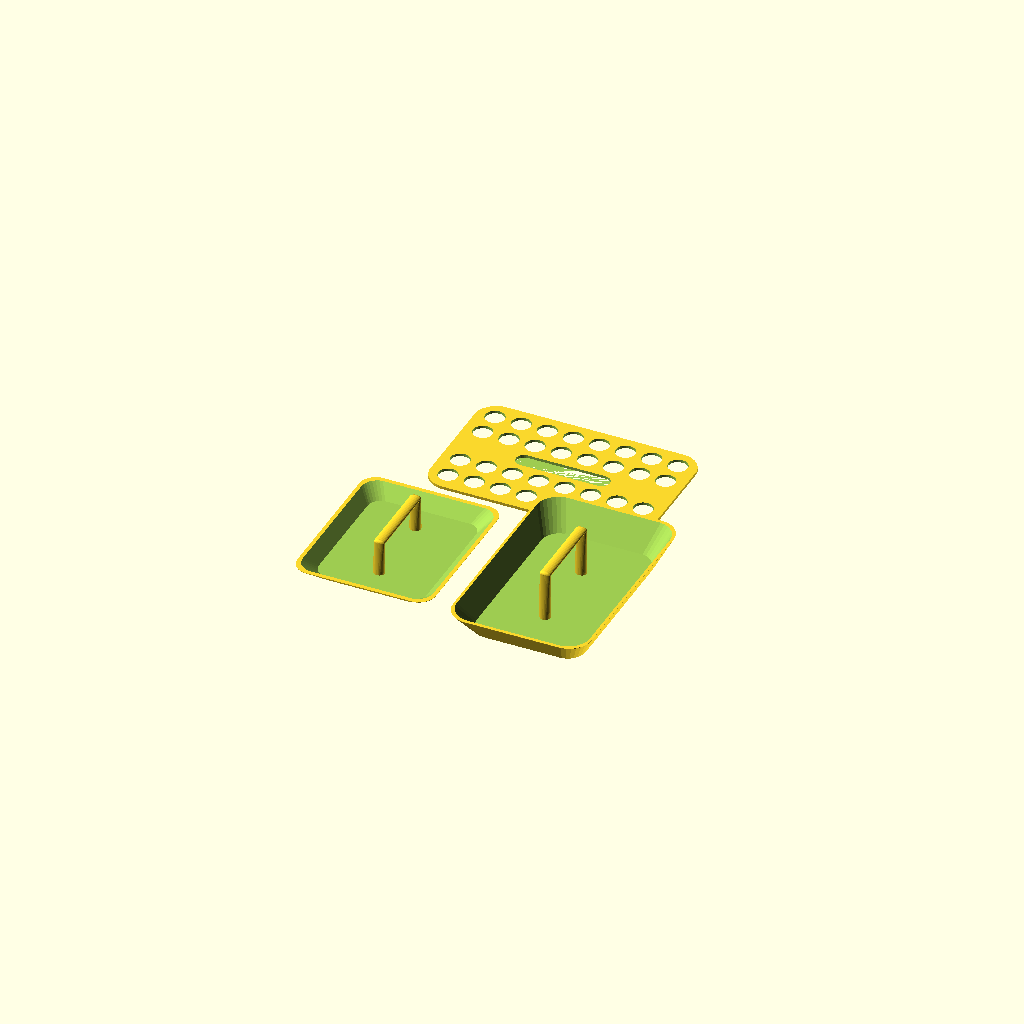
Cell 1: rendered with the file's own defaults.
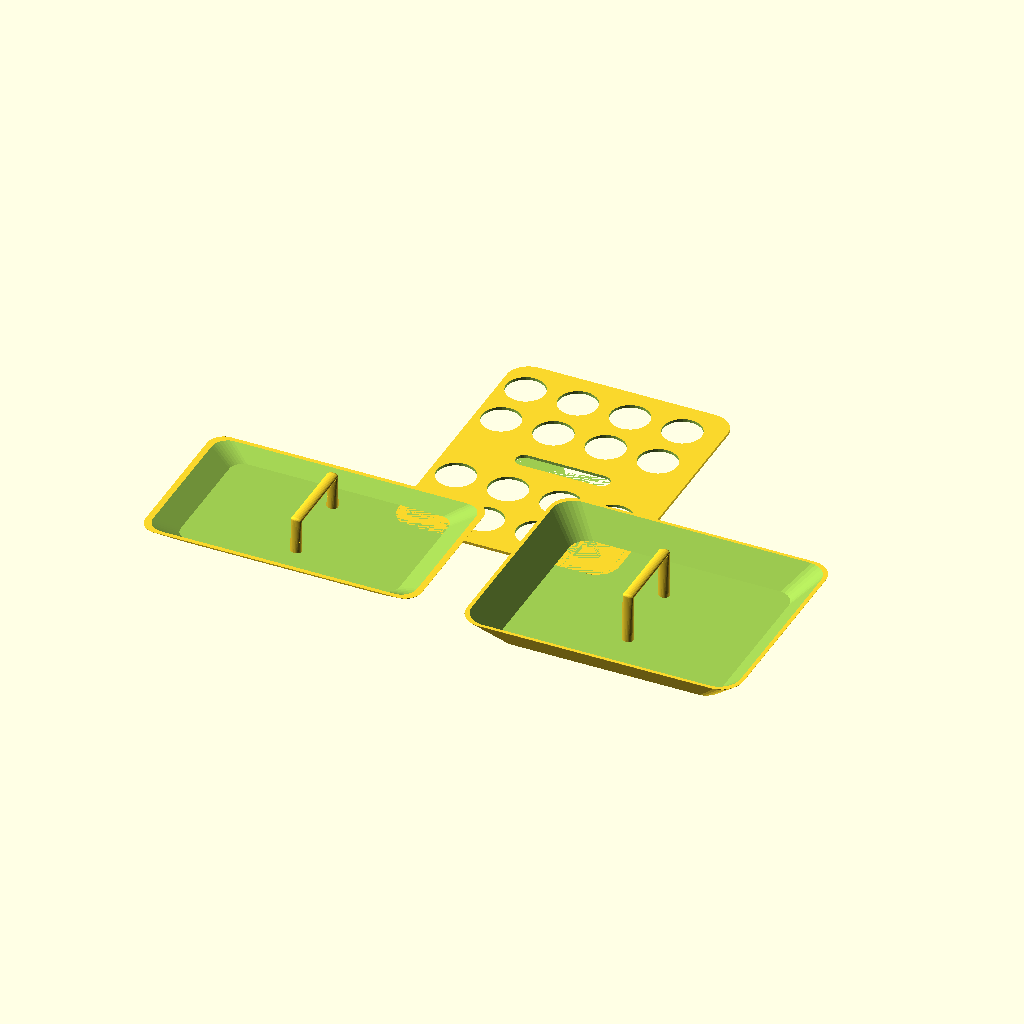
Cell 2: the same model with wTray = 100.
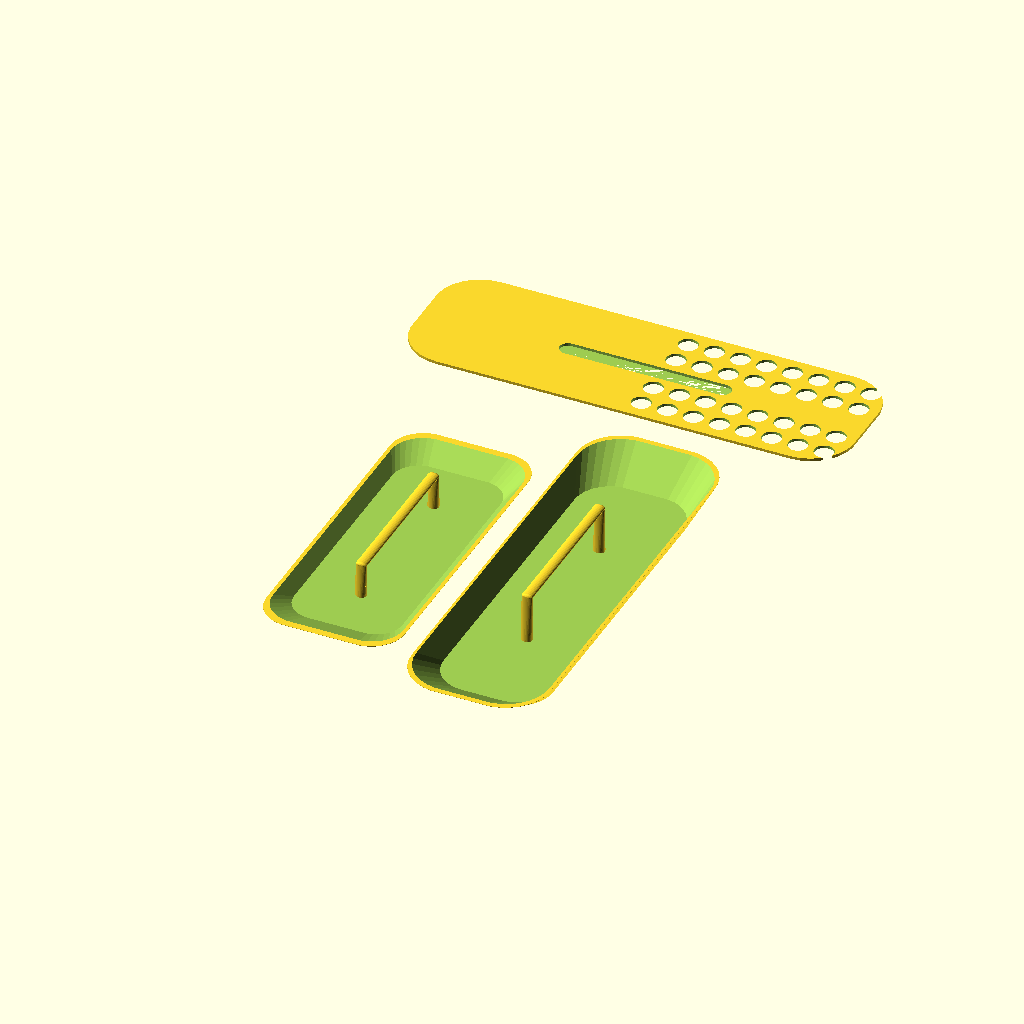
Cell 3: lTray = 160 (everything else at default).
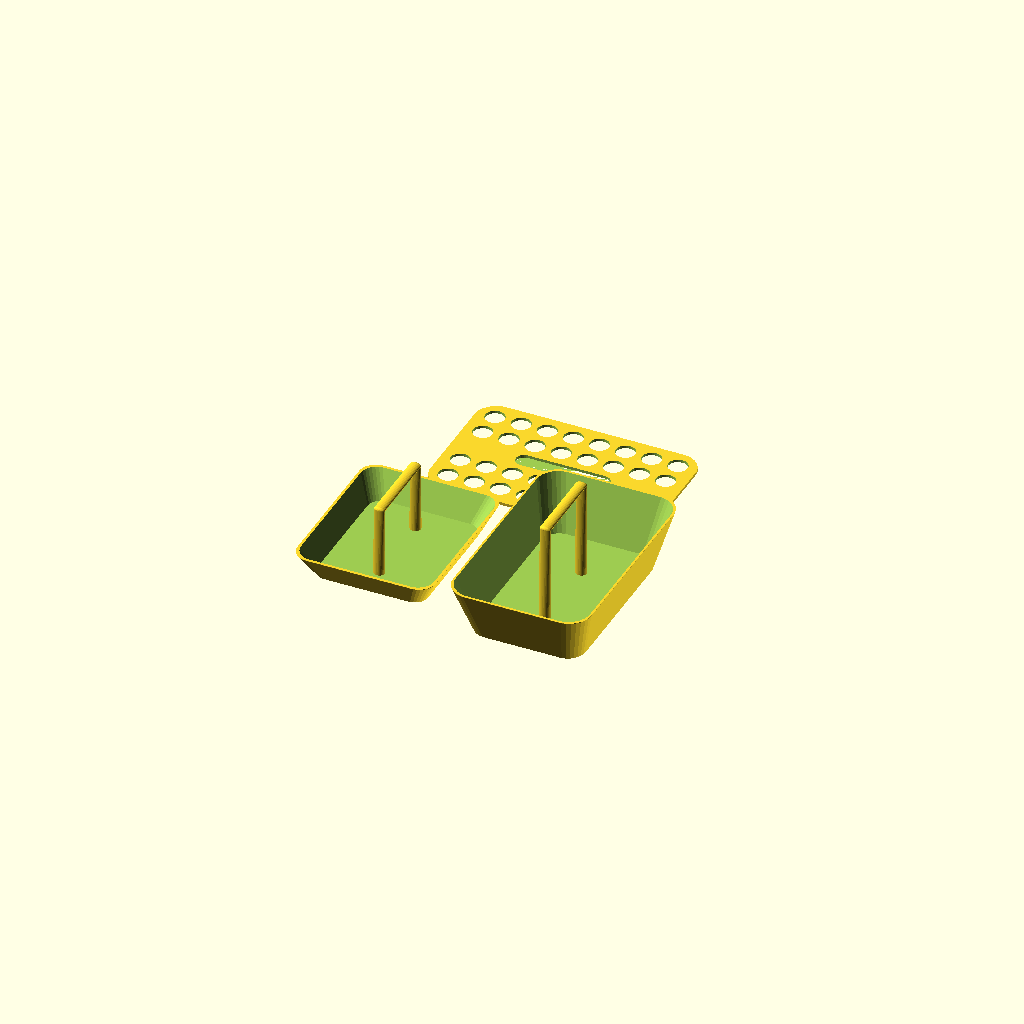
Cell 4: the same model with hTray = 20.
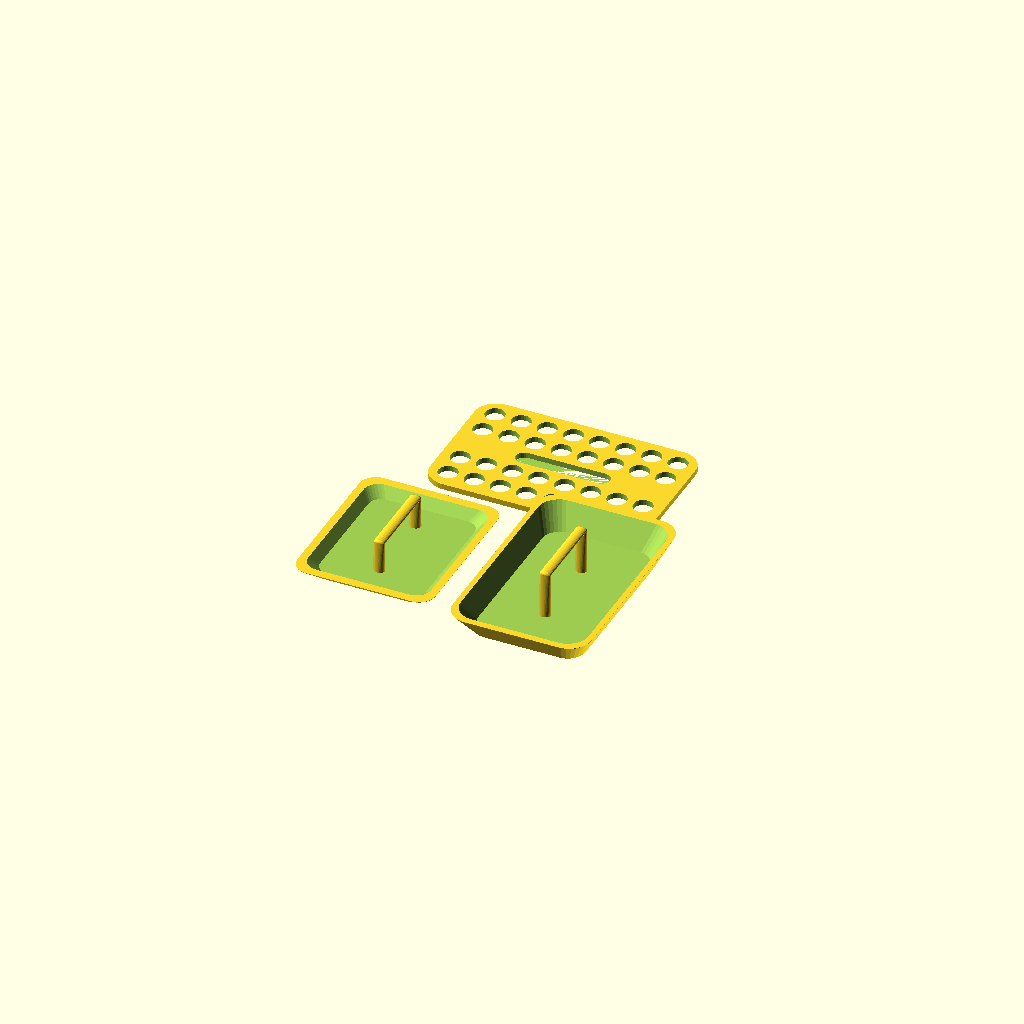
Cell 5: wall = 2 (everything else at default).
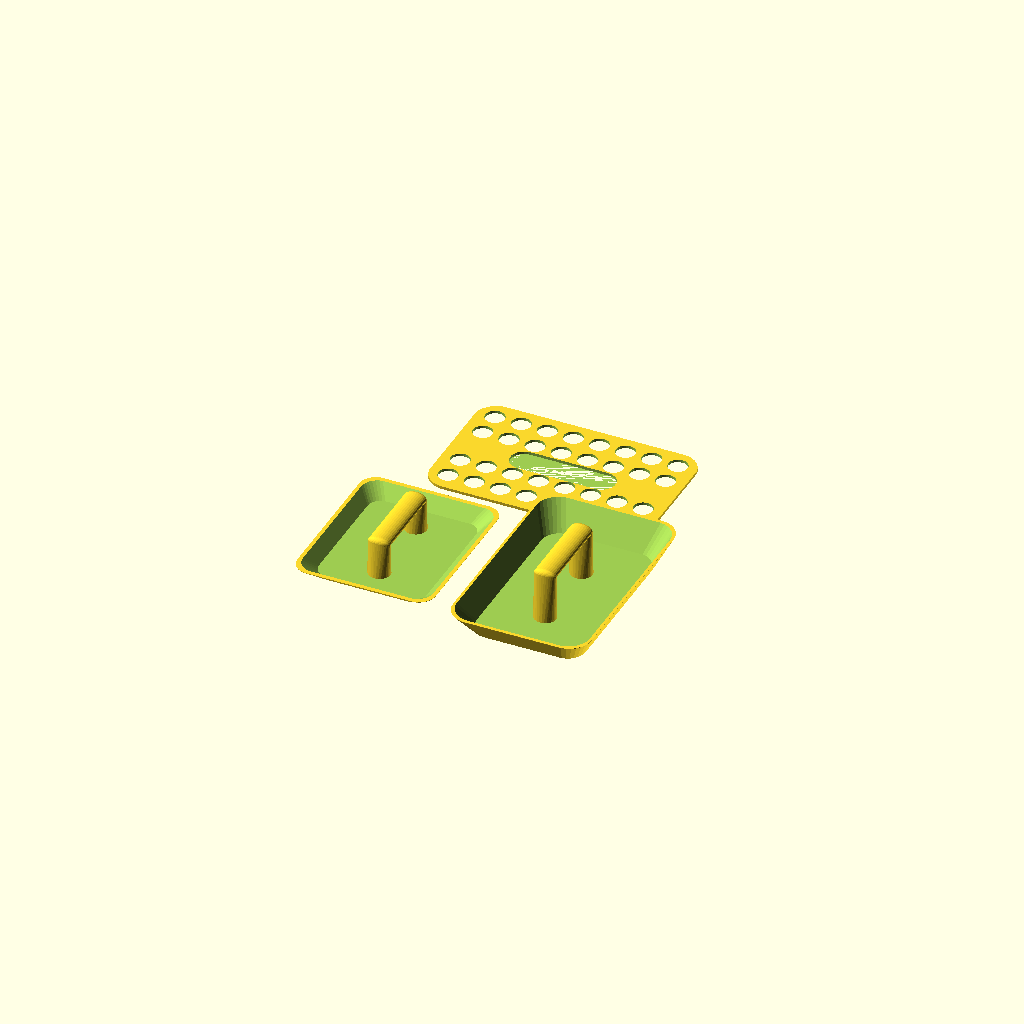
Cell 6: dHandle = 8 (everything else at default).
One fixed orthographic camera (rotation 55°, 0°, 25°; colour scheme Cornfield) for every cell.
Source of the model, inputs/thingiverse/thing-2677051/files/SacramentTrays.scad:
$fn = 30;
wTray = 50;
lTray = 80;
hTray = 10;
wall = 1;
dHandle = 4;
lHandle = lTray*.35;

translate([-wTray*.6,0,0]) {
    handle(hTray*1.3);
    breadTray([wTray, lTray, hTray]);
}

translate([wTray*.6,0,0])
waterTray([wTray, lTray, hTray]);

translate([0,lTray*.8,0])
rotate([0,0,90])
waterLid([wTray, lTray, hTray]);





module handle(hHandle) {
    
    hull() {
        translate([0,-lHandle*.5,0])
        cylinder(h=.1, d=dHandle);
        translate([0,-lHandle*.5,hHandle])
        scale([1,.5,.5])
        sphere(d=dHandle);
    }
    
    hull() {
        translate([0,lHandle*.5,0])
        cylinder(h=.1, d=dHandle);
        translate([0,lHandle*.5,hHandle])
        scale([1,.5,.5])
        sphere(d=dHandle);
    }
    
    hull() {
        translate([0,-lHandle*.5,hHandle])
        scale([1,.5,.5])
        sphere(d=dHandle);
        translate([0,lHandle*.5,hHandle])
        scale([1,.5,.5])
        sphere(d=dHandle);
    }
}

module breadTray(v) {
    mv = [v[0], v[1]*.75, v[2]*.5];
    difference() {
        tray(mv);
        translate([0,0,wall])
        tray([mv[0]-wall, mv[1]-wall, mv[2]]);
    }
}


module waterTray(v) {
    difference() {
        tray(v);
        translate([0,0,wall])
        tray([v[0]-wall, v[1]-wall, v[2]]);
    }
    
    handle(v[2]*1.8);
}

module tray(v) {
    
    hull(){
        rrect([v[0]*.8, v[1]*.8, .1]);
        translate([0,0,v[2]])
        rrect([v[0], v[1], .1]);
    }
}

module waterLid(v) {
    dCup = wTray*.14;
    dCupSpace = dCup*1.35;
    
    difference() {
        rrect([v[0], v[1], wall]);
        translate([-wTray*.5+dCup,-lTray*.5+dCup,-.1])
        union() {
            for(j = [0:1]) {
                for(i = [0:7]) {
                    translate([j*dCupSpace,i*dCupSpace,0])
                    cylinder(h=wall*2, d=dCup);
                }
            }
            translate([wTray*.54,0,0])
            for(j = [0:1]) {
                for(i = [0:7]) {
                    translate([j*dCupSpace,i*dCupSpace,0])
                    cylinder(h=wall*2, d=dCup);
                }
            }
            
            
        }
        hull() {
            translate([0,-lHandle*.5,0])
            cylinder(h=wall*2, d=dHandle+2);
            translate([0,lHandle*.5,0])
            cylinder(h=wall*2, d=dHandle+2);
        }
    }
    
}

module rrect(v) {
    diam = v[1] *0.2;
    
    hull() {
    translate([(v[0]-diam)*.5,(v[1]-diam)*.5,0])
    cylinder(h=v[2], d=diam);
    
    translate([-(v[0]-diam)*.5,(v[1]-diam)*.5,0])
    cylinder(h=v[2], d=diam);
    
    translate([(v[0]-diam)*.5,-(v[1]-diam)*.5,0])
    cylinder(h=v[2], d=diam);
    
    translate([-(v[0]-diam)*.5,-(v[1]-diam)*.5,0])
    cylinder(h=v[2], d=diam);
    }
}
Customizer parameters (derived from the source; name, type, default, range or options):
wTray: number, default 50
lTray: number, default 80
hTray: number, default 10
wall: number, default 1
dHandle: number, default 4
